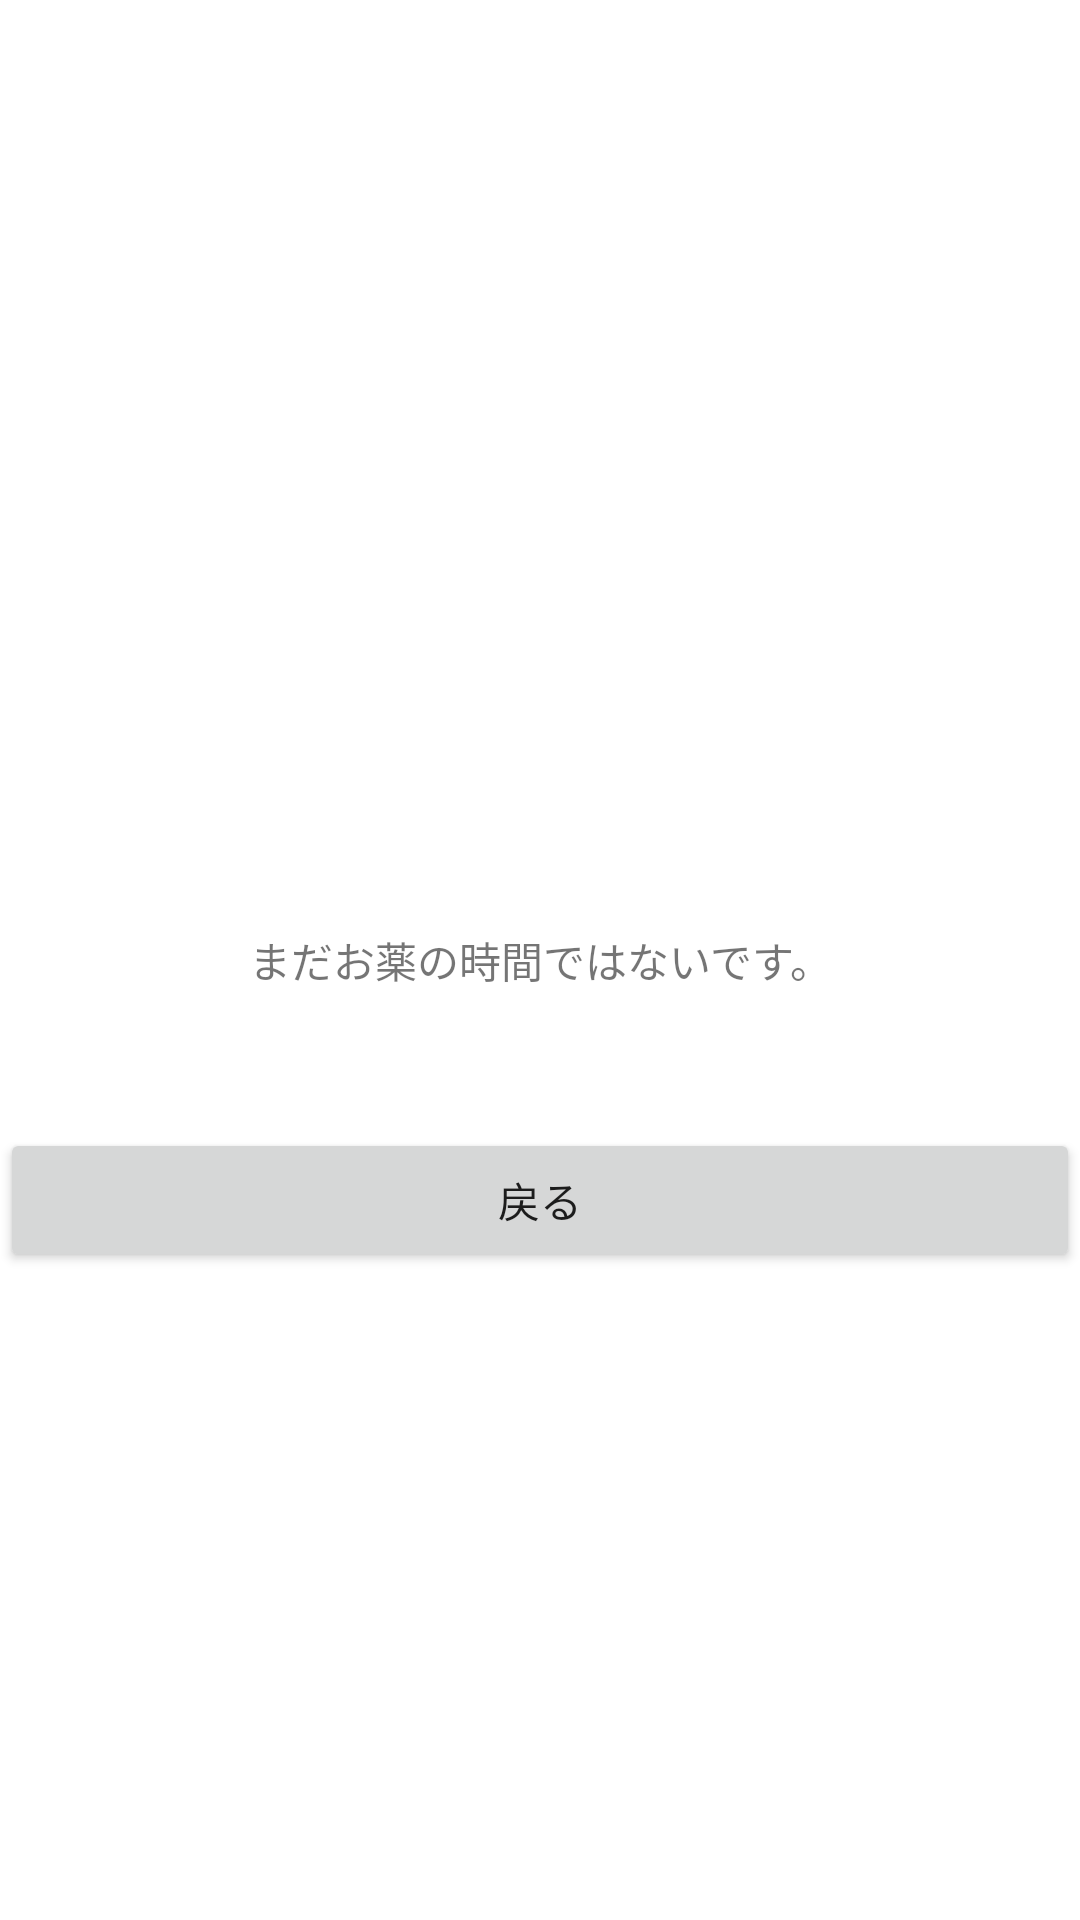

Here is an Android app screen rendered from its layout file. Give the layout XML and the strings, colors and styles it references.
<!-- AndroidManifest.xml: application theme Theme.MedicineAlert -->
<!-- res/layout/activity_alarm.xml -->
<?xml version="1.0" encoding="utf-8"?>
<androidx.constraintlayout.widget.ConstraintLayout xmlns:android="http://schemas.android.com/apk/res/android"
    xmlns:app="http://schemas.android.com/apk/res-auto"
    xmlns:tools="http://schemas.android.com/tools"
    android:layout_width="match_parent"
    android:layout_height="match_parent"
    tools:context=".AlarmActivity">


    <TextView
        android:id="@+id/textView"
        android:layout_width="wrap_content"
        android:layout_height="wrap_content"
        android:text="@string/noMedicine"
        app:layout_constraintBottom_toBottomOf="parent"
        app:layout_constraintEnd_toEndOf="parent"
        app:layout_constraintStart_toStartOf="parent"
        app:layout_constraintTop_toTopOf="parent" />


    <Button
        android:id="@+id/back"
        android:text="@string/back"
        android:layout_marginTop="160dp"
        android:layout_width="match_parent"
        android:layout_height="wrap_content"
        app:layout_constraintBottom_toBottomOf="parent"
        app:layout_constraintTop_toTopOf="parent" />

</androidx.constraintlayout.widget.ConstraintLayout>
<!-- resources referenced by this layout -->
<resources>
  <string name="back">戻る</string>
  <string name="noMedicine">まだお薬の時間ではないです。</string>
  <style name="Theme.MedicineAlert" parent="Theme.MaterialComponents.DayNight.DarkActionBar">
          
          <item name="colorPrimary">@color/purple_500</item>
          <item name="colorPrimaryVariant">@color/purple_700</item>
          <item name="colorOnPrimary">@color/white</item>
          
          <item name="colorSecondary">@color/teal_200</item>
          <item name="colorSecondaryVariant">@color/teal_700</item>
          <item name="colorOnSecondary">@color/black</item>
          
          <item name="android:statusBarColor" tools:targetApi="l">?attr/colorPrimaryVariant</item>
          
      </style>
  <!-- not gathered from this repository: default colours our renderer supplied (Android Studio template values) -->
  <color name="purple_500">#FF6200EE</color>
  <color name="purple_700">#FF3700B3</color>
  <color name="teal_200">#FF03DAC5</color>
  <color name="teal_700">#FF018786</color>
  <color name="black">#FF000000</color>
  <color name="white">#FFFFFFFF</color>
</resources>
